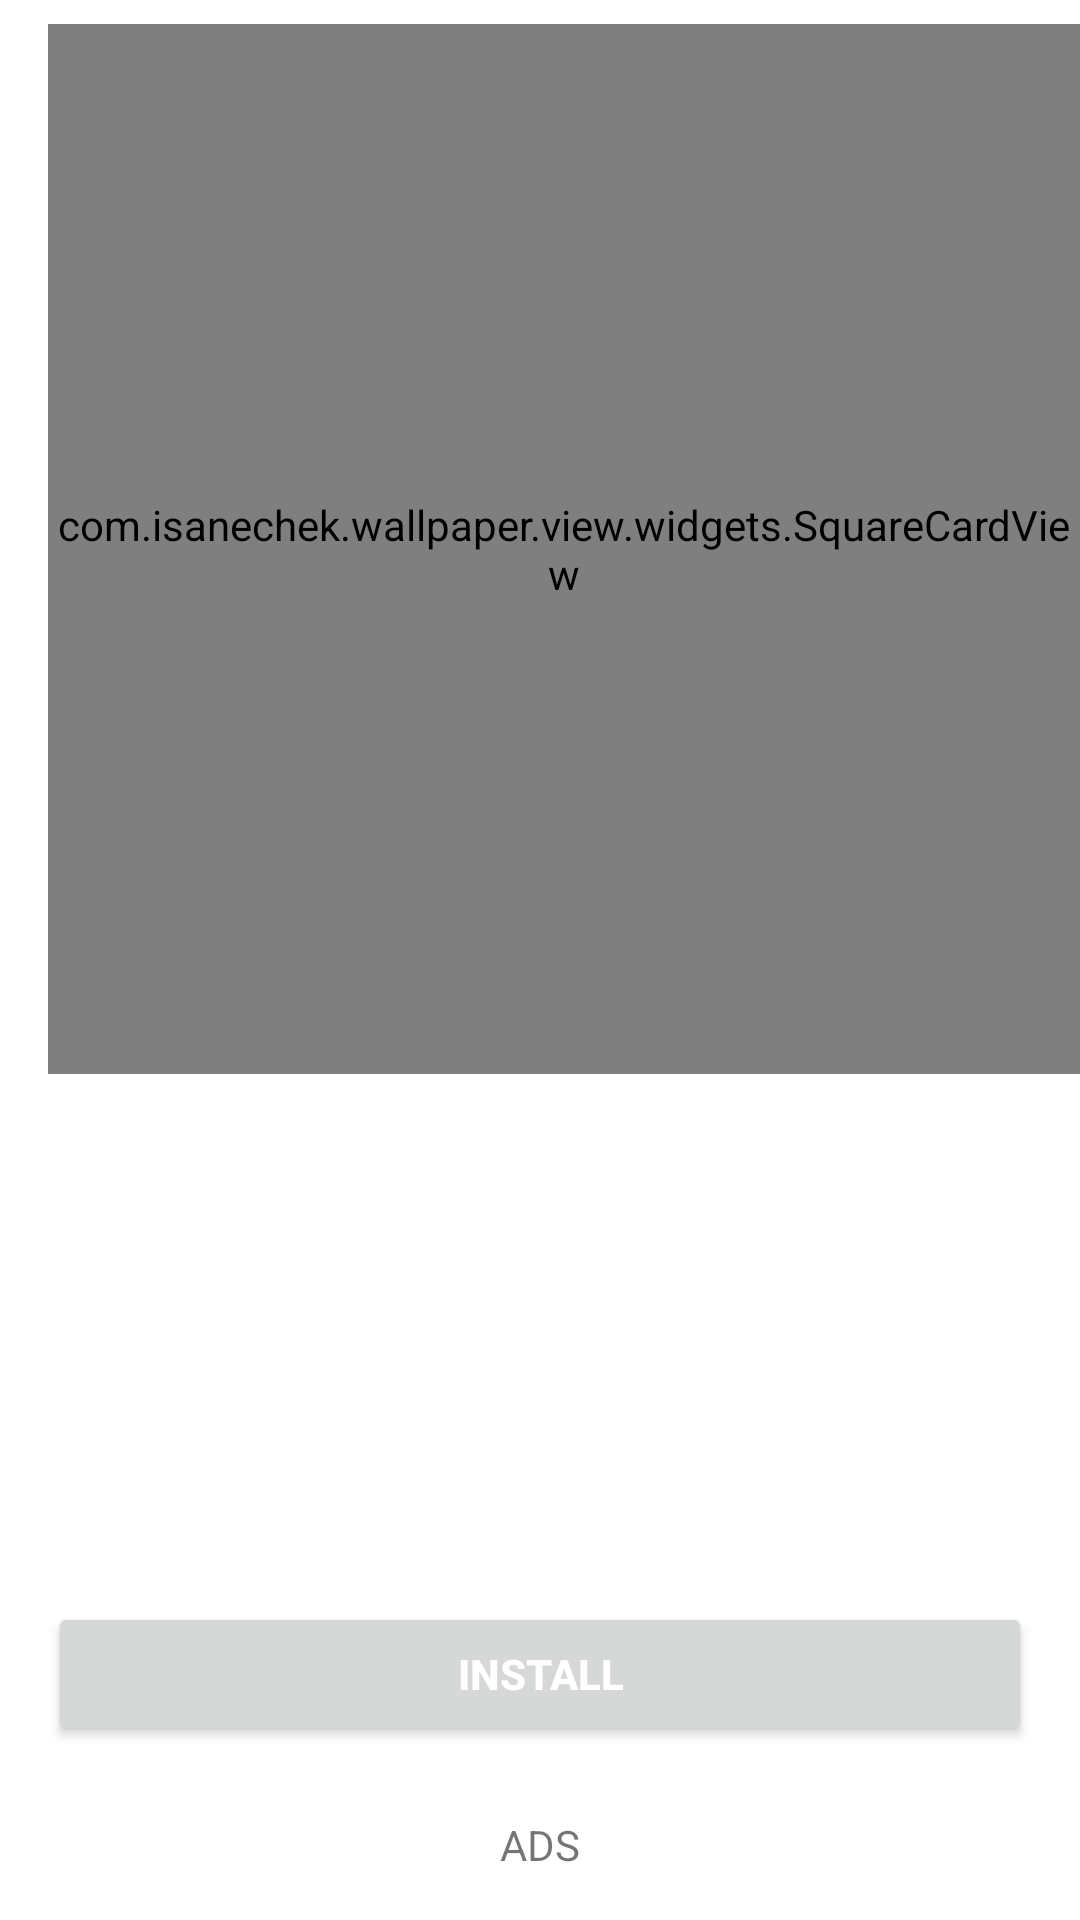

The Android layout XML behind this screen, and the referenced resources:
<!-- AndroidManifest.xml: application theme AppTheme -->
<!-- res/layout/details_fragment_layout2.xml -->
<?xml version="1.0" encoding="utf-8"?>
<FrameLayout
    xmlns:android="http://schemas.android.com/apk/res/android"
    xmlns:tools="http://schemas.android.com/tools"
    xmlns:app="http://schemas.android.com/apk/res-auto"
    android:layout_width="match_parent"
    android:layout_height="match_parent">


    <com.isanechek.wallpaper.view.widgets.SquareCardView
        android:layout_width="match_parent"
        android:layout_height="350dp"
        android:clipToPadding="true"
        android:layout_marginStart="@dimen/dp16"
        android:layout_marginTop="@dimen/dp8"
        app:cardCornerRadius="@dimen/dp16"
        app:cardElevation="@dimen/dp8">

        <ImageView
            android:id="@+id/detailsImgCover"
            android:layout_width="match_parent"
            android:layout_height="match_parent"
            android:contentDescription="TODO"
            tools:scaleType="centerCrop"
            tools:src="@tools:sample/avatars"
            tools:ignore="ContentDescription,HardcodedText" />

    </com.isanechek.wallpaper.view.widgets.SquareCardView>




    <LinearLayout
        android:layout_width="match_parent"
        android:layout_height="wrap_content"
        android:orientation="vertical"
        android:layout_gravity="bottom">
        <Button
            android:id="@+id/detailsInstallButton"
            android:layout_width="match_parent"
            android:layout_height="wrap_content"
            android:layout_marginBottom="8dp"
            android:layout_marginEnd="16dp"
            android:text="Install"
            android:layout_marginStart="16dp"
            android:textColor="@color/my_accent_color"
            android:textStyle="normal|bold"
            android:theme="@style/InstallBtn" />


        <FrameLayout
            android:layout_width="match_parent"
            android:layout_height="50dp"
            android:background="@color/my_accent_color">
            <TextView
                android:layout_width="wrap_content"
                android:layout_height="wrap_content"
                android:text="ADS"
                android:layout_gravity="center"/>
        </FrameLayout>

    </LinearLayout>



</FrameLayout>
<!-- resources referenced by this layout -->
<resources>
  <color name="my_accent_color">#ffffff</color>
  <dimen name="dp16">16dp</dimen>
  <dimen name="dp8">8dp</dimen>
  <style name="AppTheme" parent="Theme.AppCompat.Light.NoActionBar">
          
          <item name="colorPrimary">@color/my_primary_dark_color</item>
          <item name="colorPrimaryDark">@color/my_primary_dark_color</item>
          <item name="colorAccent">@color/my_accent_color</item>
          <item name="android:windowBackground">@color/my_accent_color</item>
          <item name="android:navigationBarColor">@color/my_primary_dark_color</item>
      </style>
  <color name="my_primary_dark_color">#4f2e87</color>
</resources>
